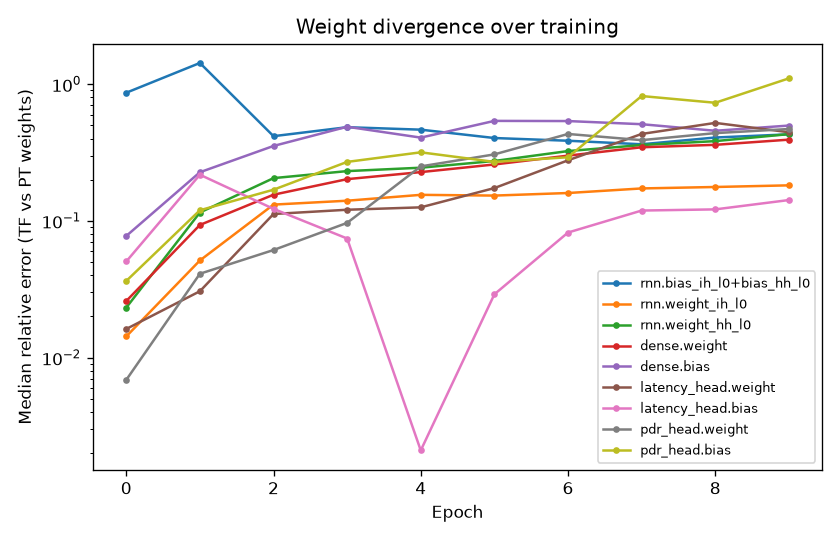

The table this chart was drawn from, first rows:
epoch, rnn.bias_ih_l0+bias_hh_l0, rnn.weight_ih_l0, rnn.weight_hh_l0, dense.weight, dense.bias, latency_head.weight, latency_head.bias, pdr_head.weight, pdr_head.bias
1, 0.8658, 0.01429, 0.02322, 0.02593, 0.07759, 0.0162, 0.05048, 0.006875, 0.03637
2, 1.429, 0.05136, 0.1152, 0.09339, 0.2269, 0.03059, 0.2176, 0.04106, 0.1196
3, 0.4165, 0.1316, 0.2055, 0.1554, 0.3533, 0.1123, 0.1225, 0.06122, 0.1691
4, 0.4845, 0.1405, 0.2313, 0.202, 0.4882, 0.1207, 0.07433, 0.09673, 0.2701
5, 0.4648, 0.1551, 0.2449, 0.2274, 0.4065, 0.1256, 0.002095, 0.2504, 0.3174
6, 0.4038, 0.1532, 0.2742, 0.2587, 0.5388, 0.1738, 0.02906, 0.3065, 0.2701
7, 0.3857, 0.1599, 0.3241, 0.3001, 0.5373, 0.2774, 0.0822, 0.4323, 0.2921
8, 0.3635, 0.1727, 0.3587, 0.3456, 0.5096, 0.4324, 0.119, 0.3896, 0.8188
9, 0.4072, 0.177, 0.3832, 0.3601, 0.4562, 0.5208, 0.1214, 0.4385, 0.7311
10, 0.4296, 0.182, 0.4312, 0.3928, 0.4981, 0.4452, 0.1421, 0.4699, 1.103
